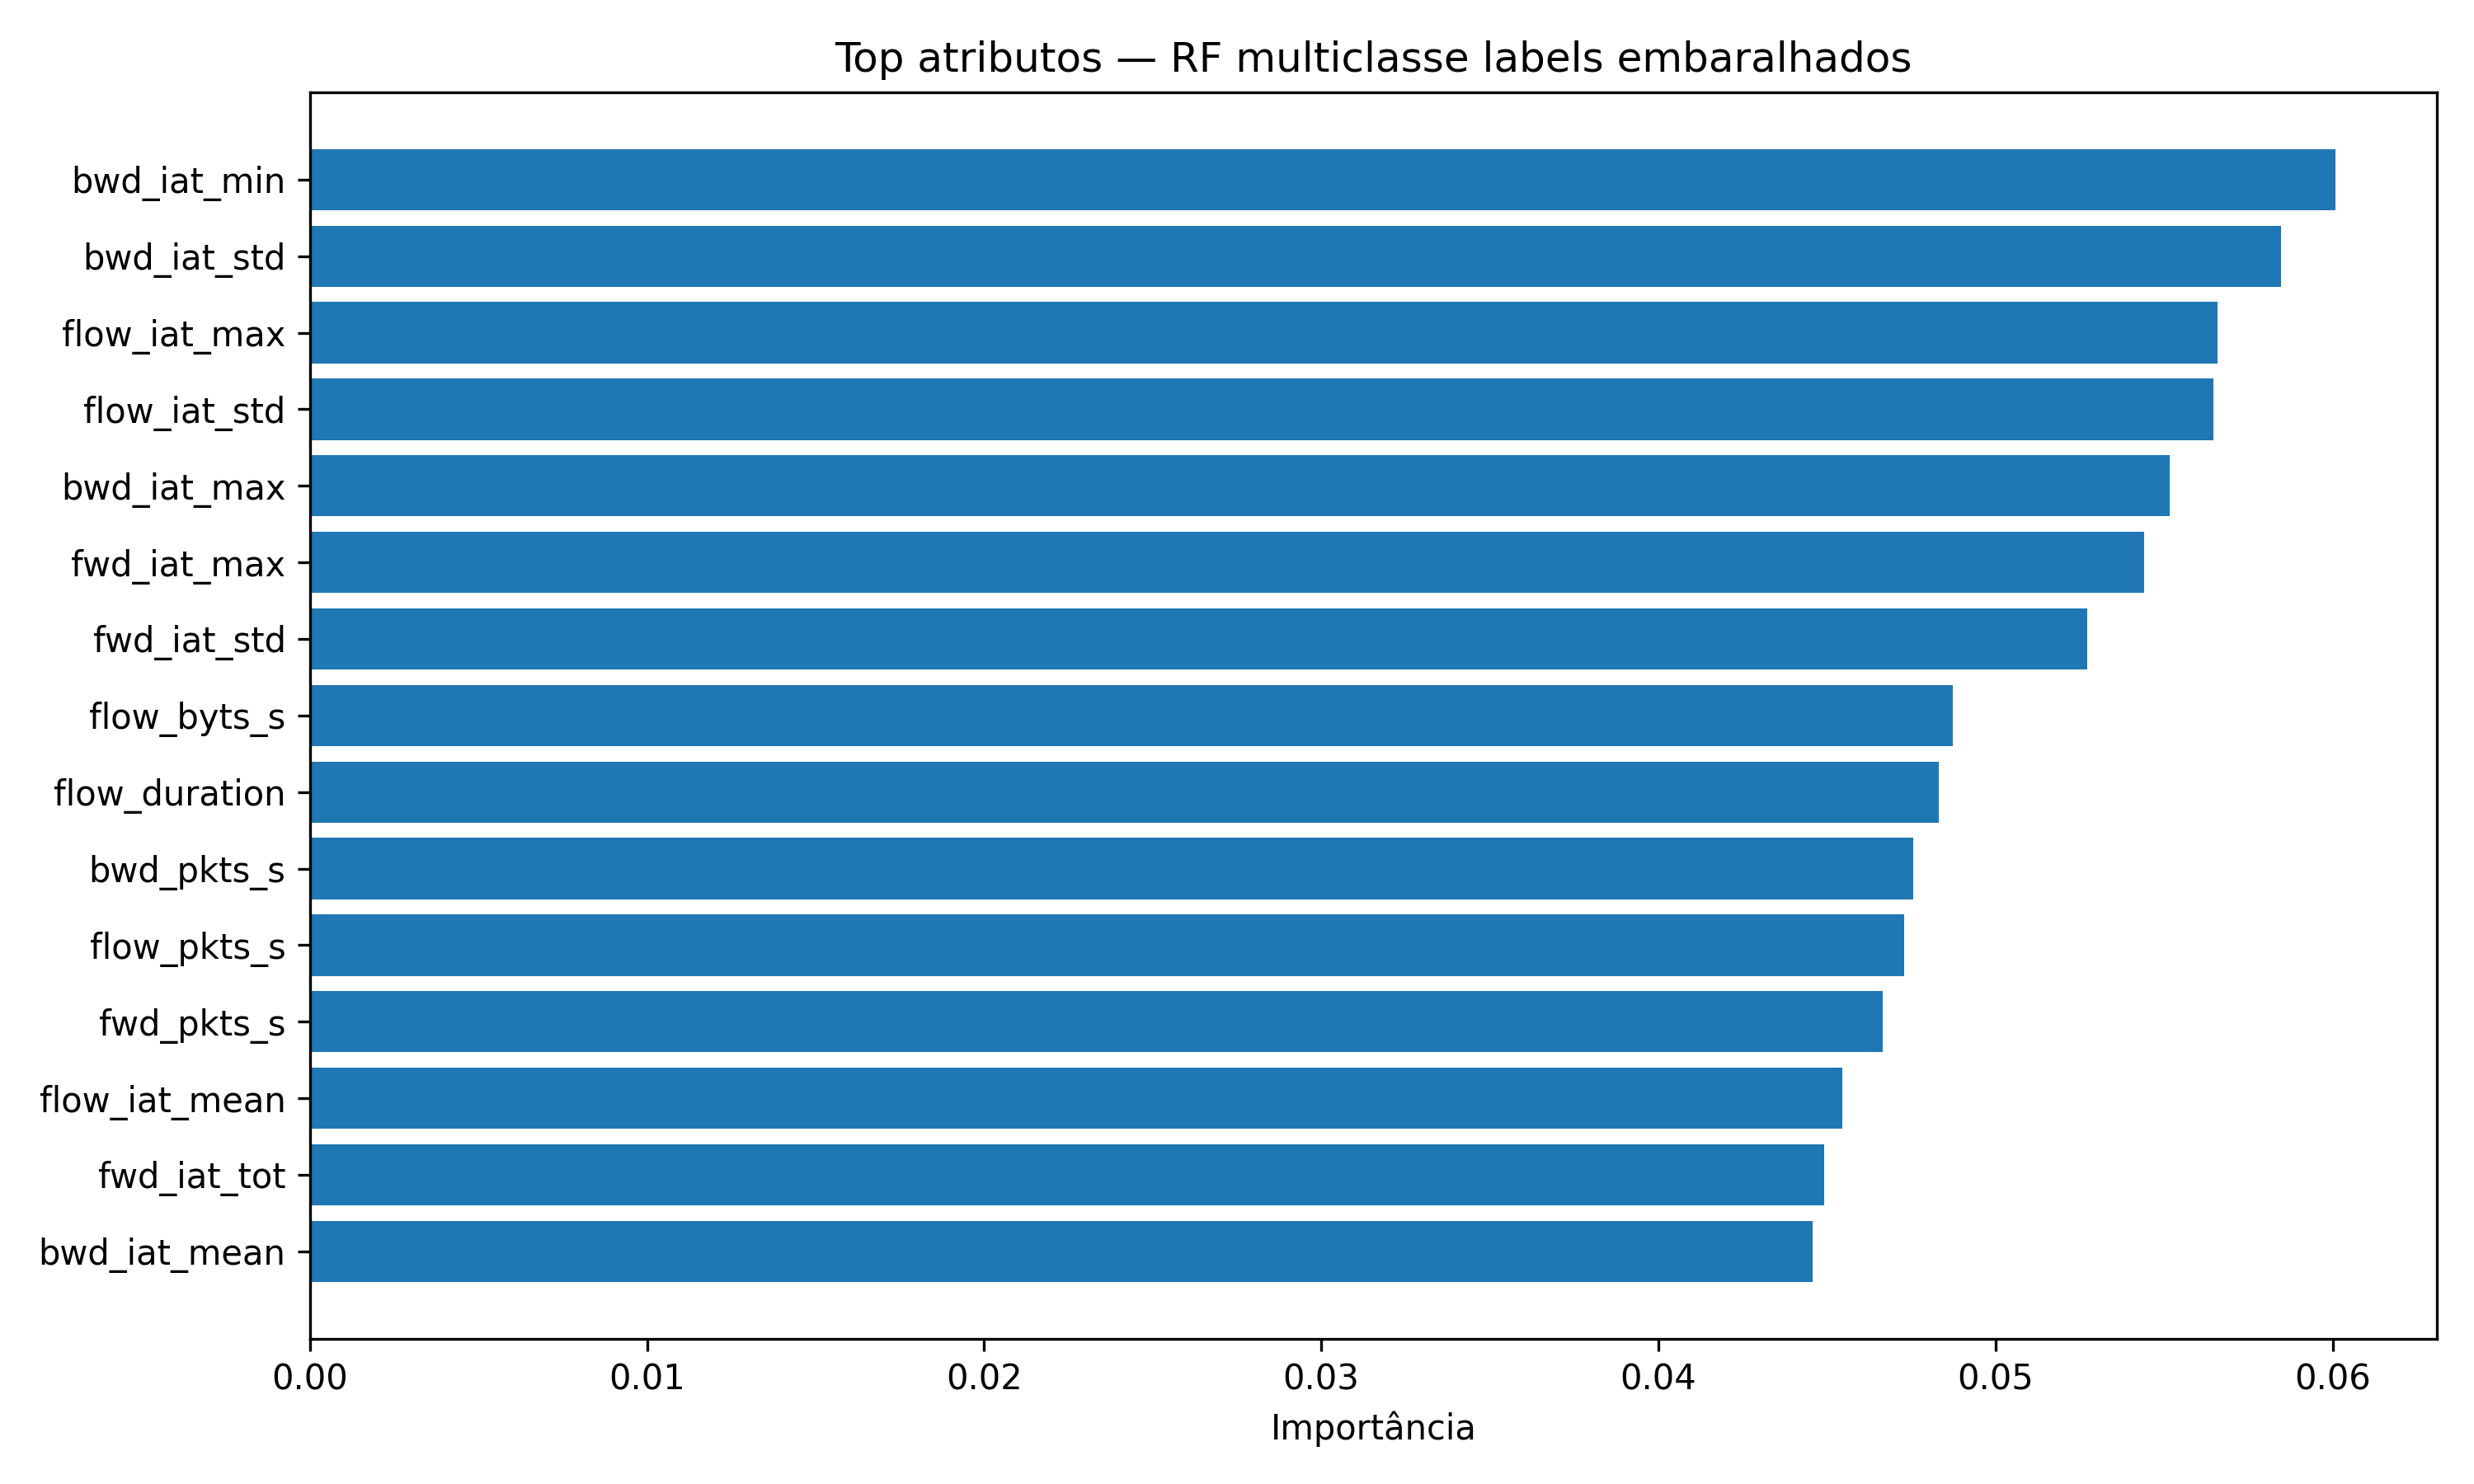

Data behind this chart, as committed beside it:
feature, importance
bwd_iat_min, 0.06009
bwd_iat_std, 0.05847
flow_iat_max, 0.05659
flow_iat_std, 0.05645
bwd_iat_max, 0.05517
fwd_iat_max, 0.05442
fwd_iat_std, 0.05271
flow_byts_s, 0.04873
flow_duration, 0.04832
bwd_pkts_s, 0.04757
flow_pkts_s, 0.04728
fwd_pkts_s, 0.04665
flow_iat_mean, 0.04544
fwd_iat_tot, 0.04491
bwd_iat_mean, 0.04458
bwd_iat_tot, 0.04437
fwd_iat_mean, 0.04314
fwd_blk_rate_avg, 0.03797
pkt_len_var, 0.008162
pkt_len_std, 0.00799
fwd_pkt_len_std, 0.007714
subflow_fwd_byts, 0.007203
fwd_pkt_len_mean, 0.007167
pkt_len_mean, 0.007055
fwd_pkt_len_max, 0.007019
totlen_fwd_pkts, 0.006836
pkt_size_avg, 0.006745
fwd_seg_size_avg, 0.006681
pkt_len_max, 0.00654
down_up_ratio, 0.002549
bwd_pkt_len_mean, 0.001907
totlen_bwd_pkts, 0.001822
fwd_header_len, 0.001686
subflow_bwd_pkts, 0.001636
bwd_seg_size_avg, 0.001622
tot_fwd_pkts, 0.001597
bwd_pkt_len_std, 0.001414
bwd_header_len, 0.001414
ack_flag_cnt, 0.001413
subflow_fwd_pkts, 0.001387
tot_bwd_pkts, 0.001291
subflow_bwd_byts, 0.001256
fwd_act_data_pkts, 0.001241
psh_flag_cnt, 0.001216
fwd_psh_flags, 0.0012
fwd_byts_b_avg, 0.00101
fwd_pkts_b_avg, 0.0008464
fwd_pkt_len_min, 0.0004655
bwd_psh_flags, 0.0003071
fin_flag_cnt, 0.0002169
pkt_len_min, 0.0002084
rst_flag_cnt, 8.470263905409549e-05
bwd_pkt_len_min, 8.222658565146101e-05
bwd_pkt_len_max, 7.30466131695252e-05
init_bwd_win_byts, 5.984559726950971e-05
syn_flag_cnt, 2.4053810222385336e-05
